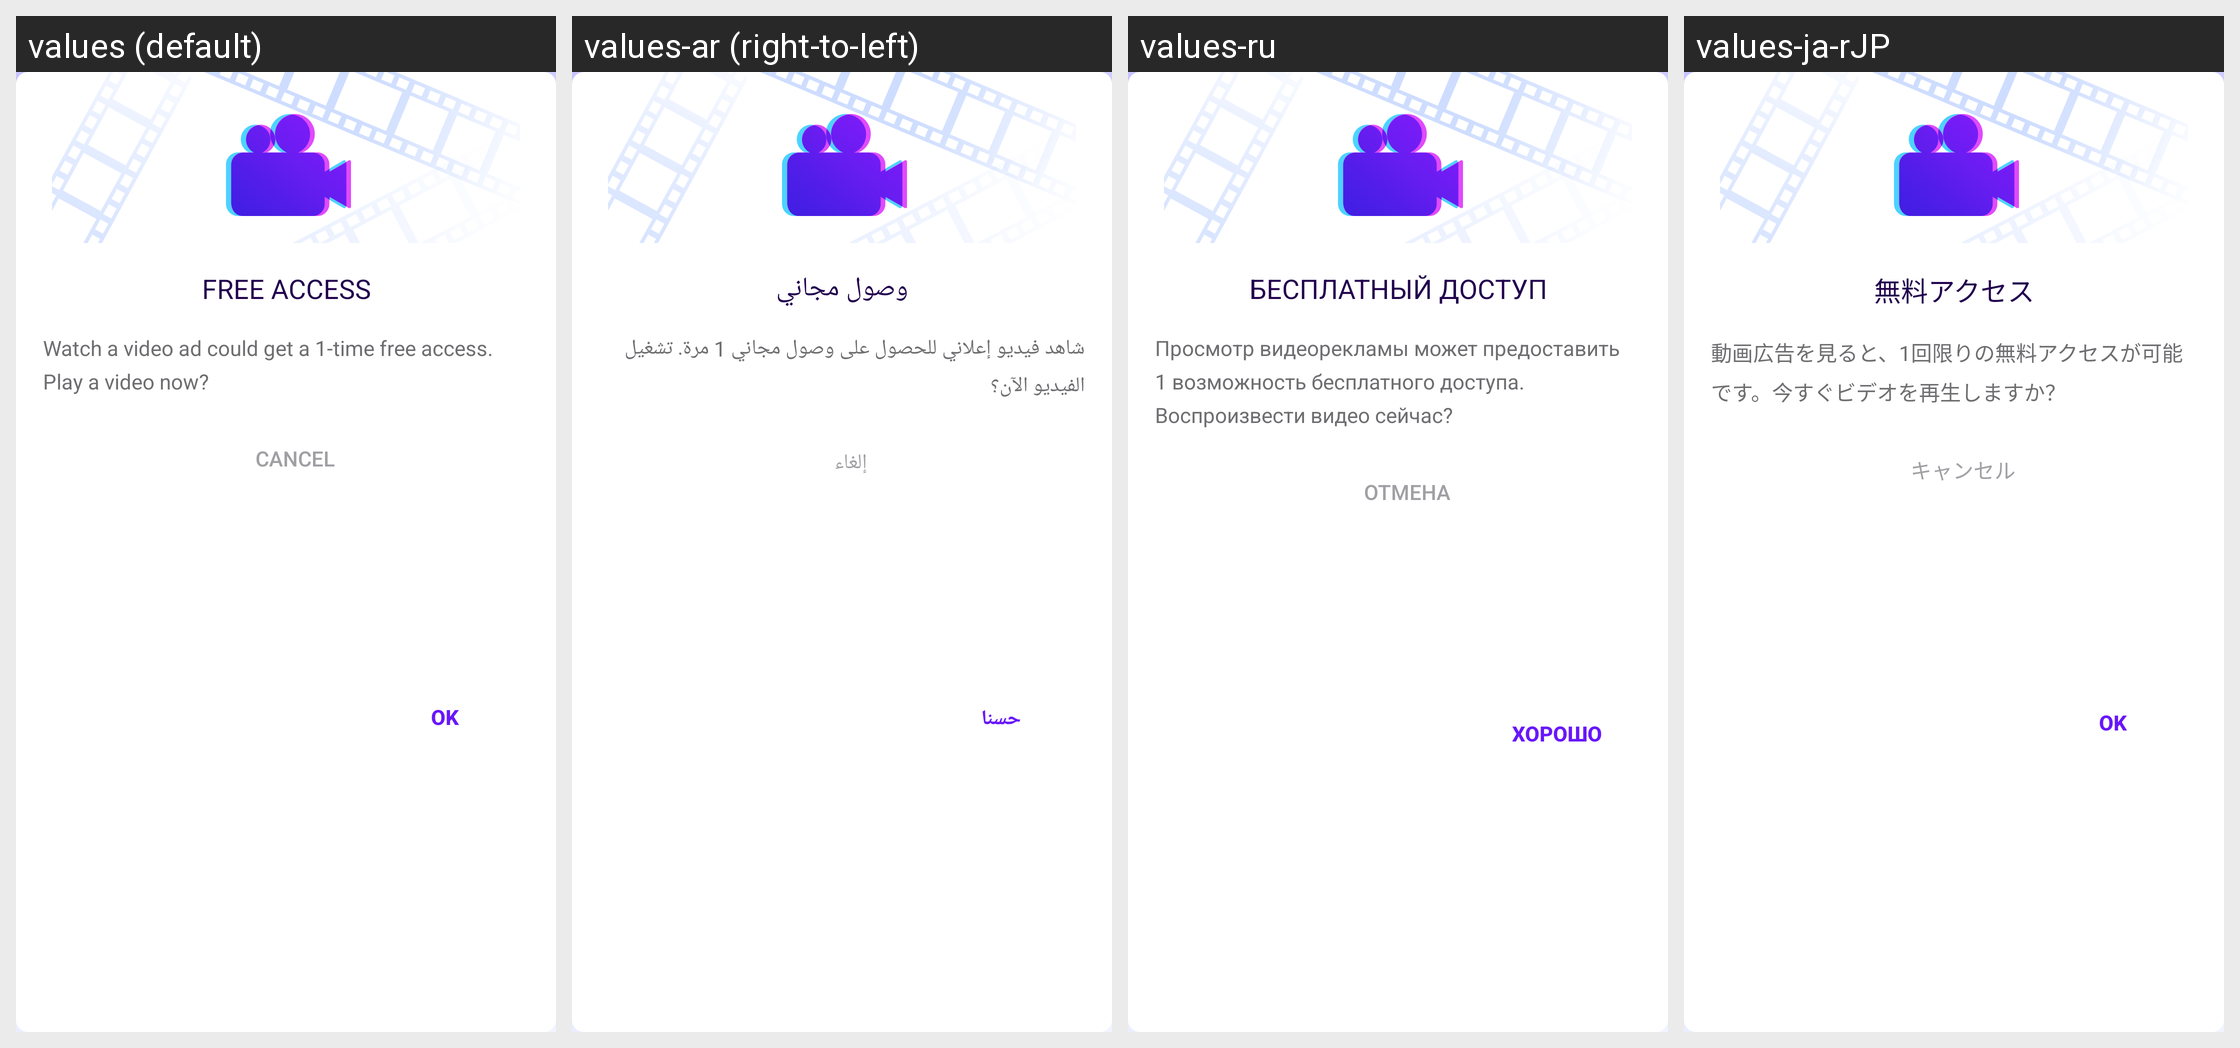

This grid shows one Android layout under several languages. Give, for every string resource on the screen, its name, the default text and each shown locale's text.
Android screen res/layout/dialog_watch_advideo.xml rendered under 4 locales, left to right: values (default), values-ar (right-to-left), values-ru, values-ja-rJP. Device: Nexus 5 (rendered at 1080×1920; each locale shown at half size, 540×960, under a caption strip naming it); theme AppTheme.
Other locales in the repository, not shown: values-de, values-es, values-fr, values-it, values-ko, values-pt, values-zh-rCN, values-zh-rTW.
Strings drawn on this screen, with the default value and each locale's value (text and hints the layout hard-codes, and strings that could not be matched under every locale, appear in the picture but are not listed):

dialog_watch_video_title
  values: FREE ACCESS
  values-ar: وصول مجاني
  values-ru: БЕСПЛАТНЫЙ ДОСТУП
  values-ja-rJP: 無料アクセス

dialog_watch_video_desc
  values: Watch a video ad could get a 1-time free access. Play a video now?
  values-ar: شاهد فيديو إعلاني للحصول على وصول مجاني 1 مرة. تشغيل الفيديو الآن؟
  values-ru: Просмотр видеорекламы может предоставить 1 возможность бесплатного доступа. Воспроизвести видео сейчас?
  values-ja-rJP: 動画広告を見ると、1回限りの無料アクセスが可能です。今すぐビデオを再生しますか？

cancel
  values: Cancel
  values-ar: إلغاء
  values-ru: Отмена
  values-ja-rJP: キャンセル

ok
  values: Ok
  values-ar: حسنا
  values-ru: Хорошо
  values-ja-rJP: Ok
